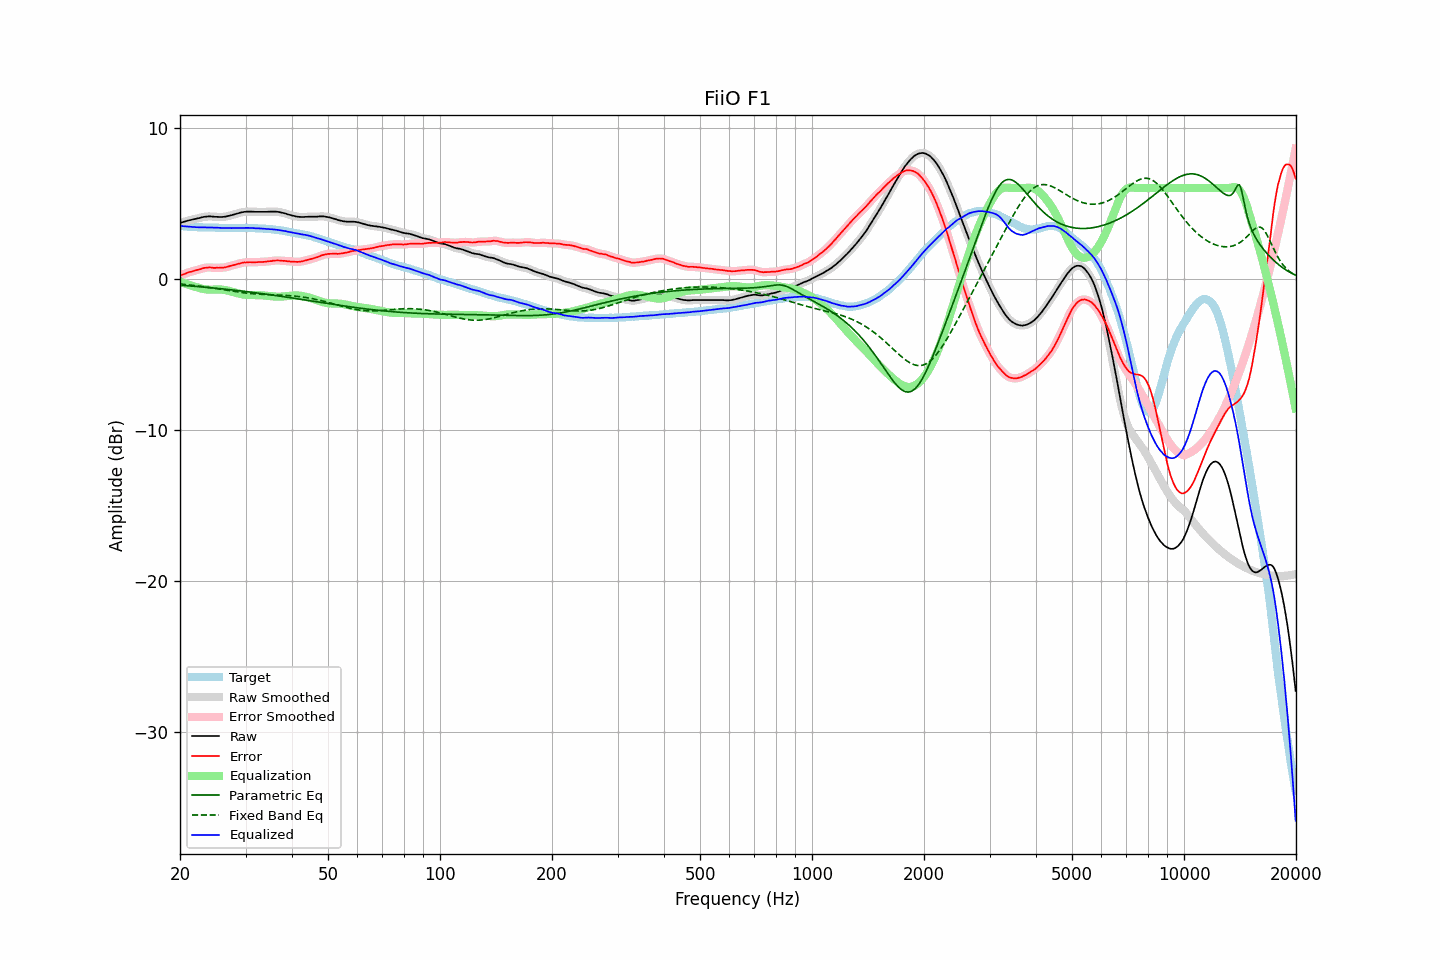

Data behind this chart, as committed beside it:
frequency, raw, error, smoothed, error_smoothed, equalization, parametric_eq, fixed_band_eq, equalized_raw, equalized_smoothed, target
20.00, 3.69, 0.19, 3.69, 0.19, -0.20, -0.43, -0.35, 3.49, 3.49, 3.50
20.20, 3.72, 0.24, 3.72, 0.24, -0.24, -0.44, -0.36, 3.48, 3.48, 3.48
20.40, 3.75, 0.28, 3.75, 0.28, -0.28, -0.45, -0.37, 3.47, 3.47, 3.47
20.61, 3.78, 0.31, 3.78, 0.32, -0.32, -0.46, -0.39, 3.46, 3.46, 3.47
20.81, 3.81, 0.36, 3.81, 0.36, -0.36, -0.47, -0.40, 3.45, 3.45, 3.45
21.02, 3.84, 0.40, 3.84, 0.40, -0.39, -0.47, -0.41, 3.45, 3.45, 3.44
21.23, 3.87, 0.44, 3.87, 0.44, -0.43, -0.48, -0.42, 3.44, 3.44, 3.43
21.44, 3.89, 0.45, 3.89, 0.46, -0.46, -0.49, -0.43, 3.43, 3.43, 3.44
21.66, 3.92, 0.49, 3.92, 0.49, -0.50, -0.50, -0.44, 3.42, 3.42, 3.43
21.87, 3.94, 0.53, 3.94, 0.52, -0.53, -0.51, -0.46, 3.41, 3.41, 3.42
22.09, 3.96, 0.56, 3.96, 0.56, -0.56, -0.52, -0.47, 3.40, 3.41, 3.41
22.31, 3.99, 0.59, 3.99, 0.58, -0.59, -0.53, -0.48, 3.40, 3.40, 3.40
22.54, 4.01, 0.62, 4.01, 0.61, -0.62, -0.53, -0.50, 3.39, 3.39, 3.39
22.76, 4.04, 0.64, 4.04, 0.65, -0.65, -0.54, -0.51, 3.39, 3.39, 3.40
22.99, 4.07, 0.68, 4.07, 0.68, -0.67, -0.55, -0.52, 3.40, 3.39, 3.39
23.22, 4.09, 0.71, 4.09, 0.70, -0.70, -0.56, -0.54, 3.39, 3.39, 3.38
23.45, 4.10, 0.72, 4.10, 0.72, -0.71, -0.57, -0.55, 3.39, 3.39, 3.38
23.69, 4.11, 0.73, 4.11, 0.73, -0.72, -0.58, -0.57, 3.39, 3.39, 3.38
23.92, 4.12, 0.74, 4.12, 0.74, -0.73, -0.59, -0.58, 3.39, 3.39, 3.38
24.16, 4.12, 0.74, 4.12, 0.73, -0.73, -0.60, -0.60, 3.39, 3.39, 3.38
24.40, 4.11, 0.72, 4.11, 0.72, -0.73, -0.61, -0.62, 3.38, 3.38, 3.39
24.65, 4.10, 0.71, 4.10, 0.72, -0.73, -0.62, -0.63, 3.38, 3.38, 3.39
24.89, 4.09, 0.71, 4.09, 0.71, -0.72, -0.63, -0.65, 3.37, 3.37, 3.38
25.14, 4.09, 0.72, 4.09, 0.72, -0.72, -0.64, -0.67, 3.37, 3.37, 3.37
25.39, 4.08, 0.71, 4.08, 0.72, -0.72, -0.65, -0.68, 3.37, 3.37, 3.37
25.65, 4.08, 0.72, 4.08, 0.72, -0.72, -0.66, -0.70, 3.36, 3.36, 3.36
25.91, 4.08, 0.73, 4.08, 0.72, -0.73, -0.67, -0.72, 3.35, 3.36, 3.35
26.16, 4.09, 0.73, 4.09, 0.73, -0.74, -0.69, -0.74, 3.35, 3.35, 3.36
26.43, 4.10, 0.75, 4.10, 0.75, -0.76, -0.70, -0.75, 3.35, 3.35, 3.35
26.69, 4.12, 0.77, 4.12, 0.77, -0.78, -0.71, -0.77, 3.35, 3.35, 3.35
26.96, 4.15, 0.80, 4.15, 0.80, -0.80, -0.72, -0.79, 3.35, 3.35, 3.35
27.23, 4.17, 0.83, 4.17, 0.83, -0.82, -0.73, -0.80, 3.35, 3.35, 3.34
27.50, 4.20, 0.86, 4.20, 0.86, -0.85, -0.74, -0.82, 3.35, 3.35, 3.34
27.77, 4.23, 0.88, 4.23, 0.89, -0.89, -0.76, -0.84, 3.35, 3.34, 3.35
28.05, 4.26, 0.91, 4.26, 0.92, -0.92, -0.77, -0.85, 3.34, 3.34, 3.35
28.33, 4.29, 0.95, 4.29, 0.94, -0.95, -0.78, -0.87, 3.34, 3.34, 3.35
28.62, 4.32, 0.98, 4.32, 0.97, -0.98, -0.79, -0.89, 3.34, 3.35, 3.34
28.90, 4.35, 1.00, 4.35, 1.00, -1.00, -0.80, -0.90, 3.35, 3.35, 3.35
29.19, 4.38, 1.03, 4.38, 1.03, -1.02, -0.82, -0.91, 3.36, 3.35, 3.35
29.48, 4.40, 1.05, 4.40, 1.05, -1.04, -0.83, -0.93, 3.36, 3.36, 3.35
29.78, 4.42, 1.07, 4.42, 1.07, -1.06, -0.84, -0.94, 3.36, 3.36, 3.35
30.08, 4.43, 1.06, 4.43, 1.08, -1.07, -0.86, -0.95, 3.36, 3.36, 3.37
30.38, 4.44, 1.09, 4.44, 1.08, -1.08, -0.87, -0.97, 3.36, 3.36, 3.36
30.68, 4.44, 1.09, 4.44, 1.09, -1.08, -0.88, -0.98, 3.36, 3.36, 3.35
30.99, 4.44, 1.09, 4.44, 1.09, -1.09, -0.89, -0.99, 3.35, 3.35, 3.35
31.30, 4.43, 1.08, 4.43, 1.08, -1.09, -0.91, -1.00, 3.34, 3.35, 3.35
31.61, 4.43, 1.08, 4.43, 1.08, -1.09, -0.92, -1.01, 3.34, 3.34, 3.35
31.93, 4.42, 1.09, 4.42, 1.08, -1.09, -0.94, -1.01, 3.33, 3.33, 3.34
32.24, 4.42, 1.09, 4.42, 1.09, -1.09, -0.95, -1.02, 3.33, 3.33, 3.33
32.57, 4.42, 1.10, 4.42, 1.10, -1.09, -0.96, -1.03, 3.33, 3.33, 3.32
32.89, 4.42, 1.10, 4.42, 1.10, -1.10, -0.98, -1.04, 3.32, 3.32, 3.32
33.22, 4.42, 1.10, 4.42, 1.10, -1.10, -0.99, -1.04, 3.32, 3.32, 3.32
33.55, 4.42, 1.11, 4.42, 1.11, -1.11, -1.01, -1.05, 3.31, 3.31, 3.31
33.89, 4.42, 1.12, 4.42, 1.12, -1.12, -1.02, -1.05, 3.30, 3.30, 3.30
34.23, 4.42, 1.13, 4.42, 1.13, -1.13, -1.04, -1.06, 3.29, 3.29, 3.29
34.57, 4.43, 1.14, 4.43, 1.14, -1.15, -1.05, -1.06, 3.28, 3.28, 3.29
34.92, 4.43, 1.16, 4.43, 1.16, -1.16, -1.07, -1.06, 3.27, 3.27, 3.27
35.27, 4.44, 1.16, 4.44, 1.17, -1.17, -1.08, -1.07, 3.27, 3.27, 3.28
35.62, 4.44, 1.19, 4.44, 1.18, -1.18, -1.10, -1.07, 3.26, 3.26, 3.25
35.97, 4.44, 1.20, 4.44, 1.20, -1.19, -1.11, -1.08, 3.25, 3.25, 3.24
... 635 more rows
